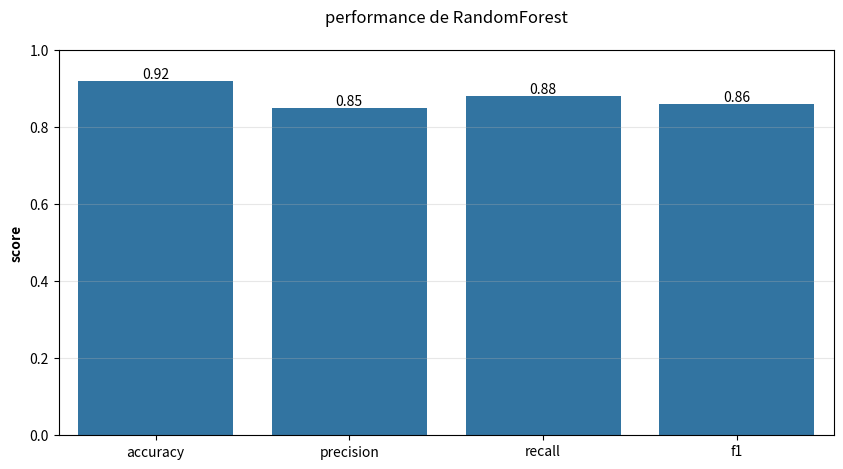
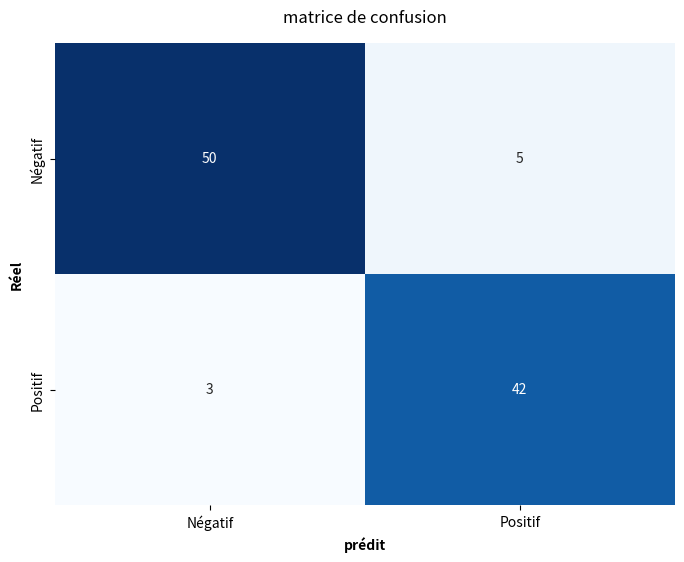
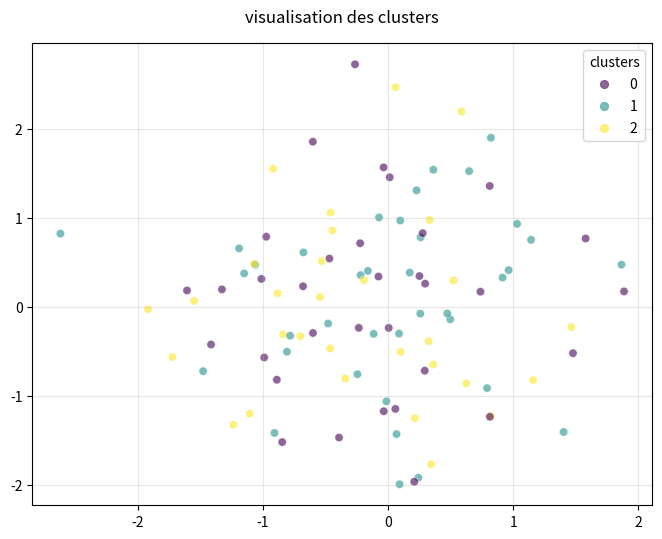

Generate these figures, in order, with matplotlib:
import matplotlib 
#matplotlib.use('agg')
import matplotlib.pyplot as plt
import seaborn as sns
from typing import Dict, Any,Optional
import numpy as np
from pathlib import Path

def ensure_directory(path : str) -> Path :
     path=Path(path).absolute()
     path.parent.mkdir(parents=True, exist_ok=True)
     return path

def plot_classification_results(metrics: dict[str, float], algorithm_name: str, output_dir: str="backend/data/processed") -> Optional[str]:
    try:
        plt.figure(figsize=(10,5))
        ax=sns.barplot(x=list(metrics.keys()),y=list(metrics.values()))
        ax.bar_label(ax.containers[0], fmt='%.2f')
        plt.title(f"performance de {algorithm_name}",pad=20)
        plt.ylabel("score",fontweight='bold')
        plt.ylim(0,1)
        plt.grid(axis='y',alpha=0.3)
        
        plot_path=ensure_directory(f"{output_dir}/plot_{algorithm_name}.png")
        plt.savefig(plot_path, bbox_inches='tight', dpi=120)
        plt.show()
        plt.close()
        return str(plot_path)
    except Exception as e:
        print(f"erreur lors de la génération du grapique : {e}")
        return None
    
def plot_confusion_matrix(cm:np.ndarray, labels: list[str],output_dir: str="backend/data/processed") -> Optional[str]:
    try:
        plt.figure(figsize=(8,6))
        sns.heatmap(cm, annot=True, fmt="d",xticklabels=labels, yticklabels=labels, cmap="Blues", cbar=False)
        plt.title("matrice de confusion", pad=15)
        plt.xlabel("prédit", fontweight='bold')
        plt.ylabel("Réel", fontweight='bold')
        
        plot_path= ensure_directory(f"{output_dir}/confusion_matrix.png")
        plt.savefig(plot_path, bbox_inches='tight', dpi=120)
        plt.show()
        plt.close()
        return str(plot_path)
    except Exception as e:
        print(f"erreur lors de la génération de la matrice : {e}")
        return None
    
def plot_clusters(data: np.ndarray, labels: np.ndarray, output_dir: str="backend/data/processed", title: str="visualisation des clusters") -> Optional[str]:
    try:
        if data.shape[1]<2:
            raise ValueError("les données doivent avoir au moins 2 dismensions")
        plt.figure(figsize=(8,6))
        scatter=plt.scatter(data[:,0],data[:,1], c=labels, cmap="viridis", alpha=0.6, edgecolors='w', linewidths=0.5)
        plt.legend(*scatter.legend_elements(), title="clusters")
        plt.title(title, pad=15)
        plt.grid(alpha=0.3)
        
        plot_path=ensure_directory(f"{output_dir}/clusters.png")
        plt.savefig(plot_path, bbox_inches='tight', dpi=120)
        plt.show()
        plt.close()
        return str(plot_path)
    except Exception as e:
        print(f"errue lors de la visualisation des clusters : {e}")
        return None     



    

# --- Données de test ---
# 1. Métriques de classification
test_metrics = {
    "accuracy": 0.92,
    "precision": 0.85,
    "recall": 0.88,
    "f1": 0.86
}

# 2. Matrice de confusion (exemple binaire)
test_cm = np.array([
    [50, 5],  # Vrais négatifs | Faux positifs
    [3, 42]   # Faux négatifs  | Vrais positifs
])
test_labels = ["Négatif", "Positif"]

# 3. Données de clusters (aléatoires)
np.random.seed(42)
test_data = np.random.randn(100, 2)
test_clusters = np.random.randint(0, 3, 100)

# --- Exécution des tests ---
if __name__ == "__main__":
    # Création du dossier de sortie
    Path("backend/data/processed").mkdir(parents=True, exist_ok=True)
    
    # 1. Test classification
    print("Génération du graphique de classification...")
    classification_path = plot_classification_results(test_metrics, "RandomForest")
    
    # 2. Test matrice de confusion
    print("\nGénération de la matrice de confusion...")
    confusion_path = plot_confusion_matrix(test_cm, test_labels)
    
    # 3. Test clusters
    print("\nGénération de la visualisation des clusters...")
    clusters_path = plot_clusters(test_data, test_clusters)
    
    # Affichage des résultats
    print("\nRésultats :")
    print(f"- Classification : {classification_path}")
    print(f"- Matrice de confusion : {confusion_path}")
    print(f"- Clusters : {clusters_path}")
    
    print("\nOuvrez les fichiers PNG dans backend/data/processed/ pour voir les graphiques")
